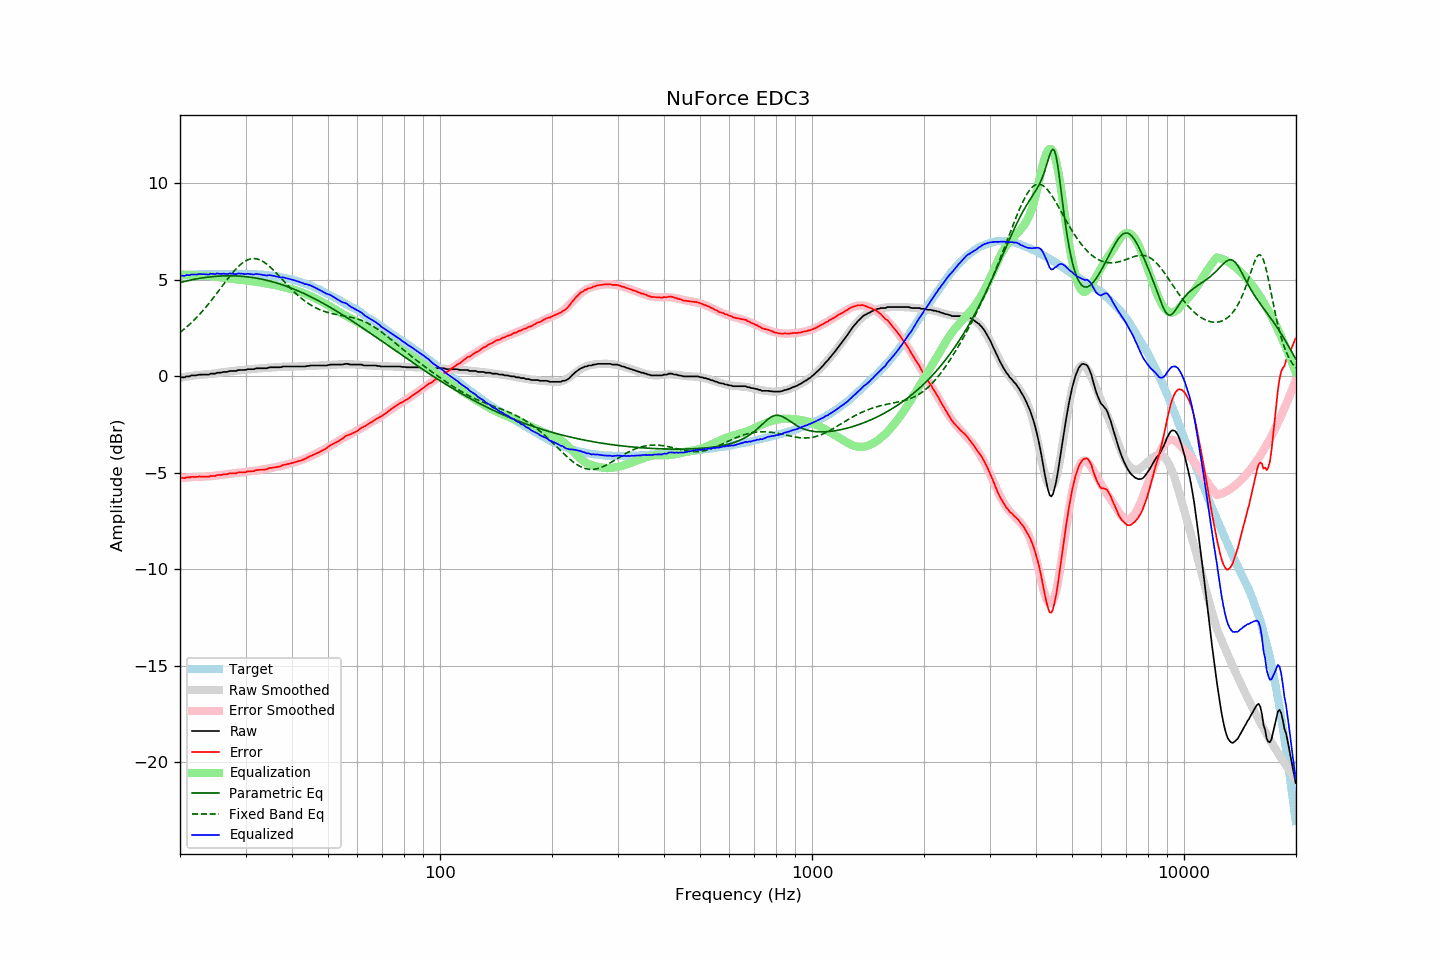

Source data for this figure (header and first rows):
frequency, raw, error, smoothed, error_smoothed, equalization, parametric_eq, fixed_band_eq, equalized_raw, equalized_smoothed, target
20.00, -0.08, -5.27, -0.08, -5.27, 5.27, 4.85, 2.26, 5.19, 5.19, 5.19
20.20, -0.06, -5.26, -0.07, -5.27, 5.27, 4.87, 2.33, 5.21, 5.20, 5.20
20.40, -0.06, -5.27, -0.05, -5.26, 5.26, 4.89, 2.40, 5.20, 5.21, 5.21
20.61, -0.06, -5.28, -0.04, -5.26, 5.26, 4.91, 2.47, 5.19, 5.22, 5.22
20.81, -0.01, -5.23, -0.02, -5.25, 5.25, 4.93, 2.54, 5.24, 5.23, 5.22
21.02, -0.01, -5.24, -0.01, -5.24, 5.24, 4.95, 2.61, 5.23, 5.23, 5.23
21.23, -0.01, -5.25, 0.00, -5.24, 5.24, 4.97, 2.69, 5.23, 5.24, 5.24
21.44, 0.04, -5.21, 0.01, -5.23, 5.23, 4.98, 2.76, 5.27, 5.25, 5.25
21.66, 0.04, -5.21, 0.02, -5.23, 5.23, 5.00, 2.84, 5.27, 5.25, 5.25
21.87, 0.04, -5.22, 0.04, -5.22, 5.22, 5.02, 2.93, 5.26, 5.26, 5.26
22.09, 0.04, -5.22, 0.05, -5.22, 5.22, 5.03, 3.01, 5.26, 5.26, 5.26
22.31, 0.06, -5.21, 0.06, -5.21, 5.21, 5.05, 3.10, 5.27, 5.27, 5.27
22.54, 0.08, -5.19, 0.06, -5.21, 5.21, 5.06, 3.19, 5.29, 5.27, 5.27
22.76, 0.08, -5.20, 0.07, -5.21, 5.21, 5.08, 3.28, 5.29, 5.28, 5.28
22.99, 0.08, -5.20, 0.08, -5.20, 5.20, 5.09, 3.37, 5.28, 5.28, 5.28
23.22, 0.08, -5.20, 0.08, -5.20, 5.20, 5.10, 3.47, 5.28, 5.29, 5.28
23.45, 0.08, -5.21, 0.09, -5.20, 5.20, 5.11, 3.56, 5.28, 5.29, 5.29
23.69, 0.08, -5.21, 0.10, -5.19, 5.19, 5.12, 3.66, 5.27, 5.29, 5.29
23.92, 0.08, -5.21, 0.11, -5.19, 5.19, 5.13, 3.77, 5.27, 5.29, 5.29
24.16, 0.13, -5.16, 0.12, -5.18, 5.18, 5.14, 3.87, 5.31, 5.30, 5.29
24.40, 0.13, -5.17, 0.12, -5.17, 5.17, 5.15, 3.98, 5.30, 5.30, 5.30
24.65, 0.13, -5.17, 0.13, -5.16, 5.16, 5.16, 4.08, 5.29, 5.30, 5.30
24.89, 0.13, -5.17, 0.15, -5.15, 5.15, 5.17, 4.19, 5.28, 5.30, 5.30
25.14, 0.18, -5.12, 0.16, -5.14, 5.14, 5.17, 4.30, 5.32, 5.30, 5.30
25.39, 0.18, -5.12, 0.17, -5.13, 5.13, 5.18, 4.41, 5.31, 5.30, 5.30
25.65, 0.18, -5.12, 0.18, -5.12, 5.12, 5.19, 4.52, 5.30, 5.30, 5.30
25.91, 0.19, -5.11, 0.20, -5.11, 5.11, 5.19, 4.63, 5.30, 5.30, 5.30
26.16, 0.22, -5.08, 0.21, -5.09, 5.09, 5.19, 4.75, 5.31, 5.30, 5.30
26.43, 0.22, -5.08, 0.22, -5.08, 5.08, 5.20, 4.86, 5.30, 5.30, 5.30
26.69, 0.22, -5.08, 0.23, -5.07, 5.07, 5.20, 4.97, 5.29, 5.30, 5.30
26.96, 0.24, -5.06, 0.24, -5.06, 5.06, 5.20, 5.07, 5.30, 5.30, 5.30
27.23, 0.27, -5.03, 0.25, -5.05, 5.05, 5.20, 5.18, 5.32, 5.30, 5.30
27.50, 0.27, -5.03, 0.26, -5.04, 5.04, 5.20, 5.28, 5.31, 5.30, 5.30
27.77, 0.27, -5.03, 0.27, -5.03, 5.03, 5.20, 5.38, 5.30, 5.30, 5.30
28.05, 0.27, -5.03, 0.28, -5.02, 5.02, 5.19, 5.48, 5.29, 5.30, 5.30
28.33, 0.27, -5.03, 0.29, -5.01, 5.01, 5.19, 5.57, 5.28, 5.30, 5.30
28.62, 0.31, -4.99, 0.30, -5.00, 5.00, 5.19, 5.65, 5.31, 5.30, 5.30
28.90, 0.32, -4.98, 0.30, -5.00, 5.00, 5.18, 5.73, 5.32, 5.30, 5.30
29.19, 0.32, -4.98, 0.31, -4.99, 4.99, 5.18, 5.81, 5.31, 5.30, 5.30
29.48, 0.32, -4.98, 0.32, -4.98, 4.98, 5.17, 5.87, 5.30, 5.30, 5.30
29.78, 0.32, -4.98, 0.33, -4.97, 4.97, 5.16, 5.93, 5.29, 5.30, 5.30
30.08, 0.33, -4.97, 0.34, -4.96, 4.96, 5.15, 5.98, 5.29, 5.30, 5.30
30.38, 0.36, -4.93, 0.35, -4.95, 4.95, 5.14, 6.02, 5.31, 5.29, 5.29
30.68, 0.36, -4.93, 0.36, -4.93, 4.93, 5.13, 6.05, 5.29, 5.29, 5.29
30.99, 0.36, -4.93, 0.36, -4.92, 4.92, 5.12, 6.07, 5.28, 5.29, 5.29
31.30, 0.36, -4.92, 0.37, -4.91, 4.91, 5.11, 6.09, 5.27, 5.28, 5.28
31.61, 0.36, -4.92, 0.38, -4.90, 4.90, 5.10, 6.09, 5.26, 5.28, 5.28
31.93, 0.40, -4.87, 0.38, -4.89, 4.89, 5.08, 6.08, 5.29, 5.28, 5.27
32.24, 0.41, -4.86, 0.39, -4.88, 4.88, 5.07, 6.07, 5.29, 5.27, 5.27
32.57, 0.41, -4.85, 0.40, -4.87, 4.87, 5.05, 6.04, 5.28, 5.26, 5.26
32.89, 0.41, -4.85, 0.41, -4.85, 4.85, 5.04, 6.01, 5.26, 5.26, 5.26
33.22, 0.41, -4.84, 0.41, -4.84, 4.84, 5.02, 5.97, 5.25, 5.25, 5.25
33.55, 0.41, -4.84, 0.42, -4.83, 4.83, 5.00, 5.92, 5.24, 5.25, 5.25
33.89, 0.41, -4.83, 0.42, -4.82, 4.82, 4.98, 5.86, 5.23, 5.24, 5.24
34.23, 0.41, -4.82, 0.43, -4.80, 4.80, 4.96, 5.80, 5.21, 5.23, 5.23
34.57, 0.44, -4.78, 0.44, -4.79, 4.79, 4.94, 5.73, 5.23, 5.22, 5.22
34.92, 0.46, -4.75, 0.44, -4.77, 4.77, 4.92, 5.66, 5.23, 5.21, 5.21
35.27, 0.46, -4.75, 0.45, -4.76, 4.76, 4.90, 5.58, 5.22, 5.20, 5.21
35.62, 0.46, -4.73, 0.45, -4.74, 4.74, 4.88, 5.50, 5.20, 5.19, 5.19
35.97, 0.46, -4.72, 0.46, -4.72, 4.72, 4.85, 5.42, 5.18, 5.18, 5.18
... 635 more rows
